Photos from the image-classification dataset "dataset" in the GitHub repository ChaitanyaGidwani/F1. Its 3 classes are: damp, dry, wet.

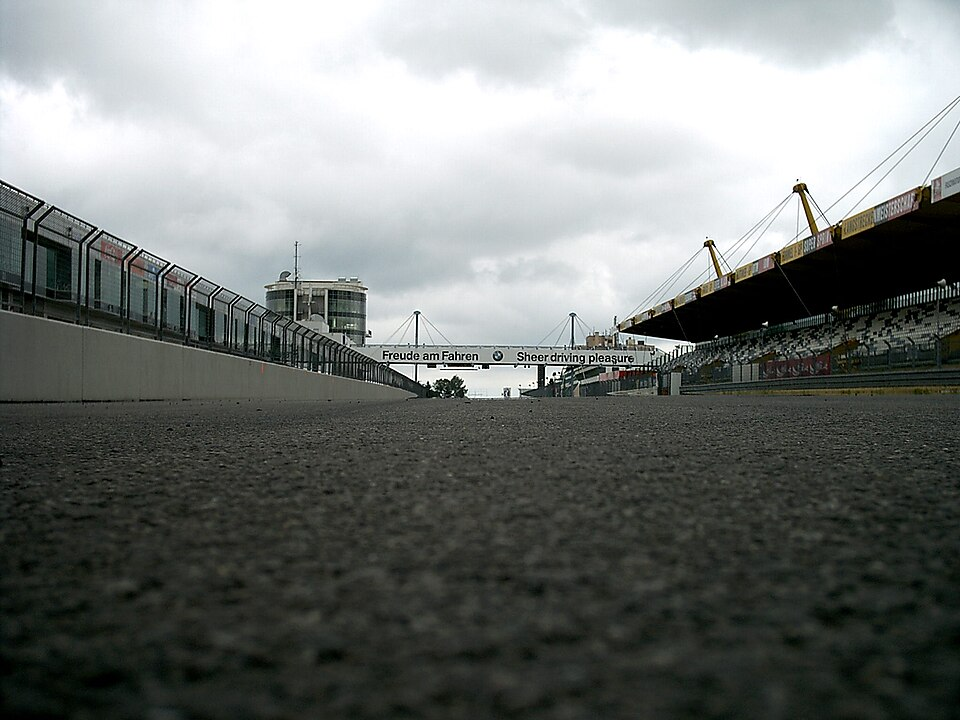
Label: damp

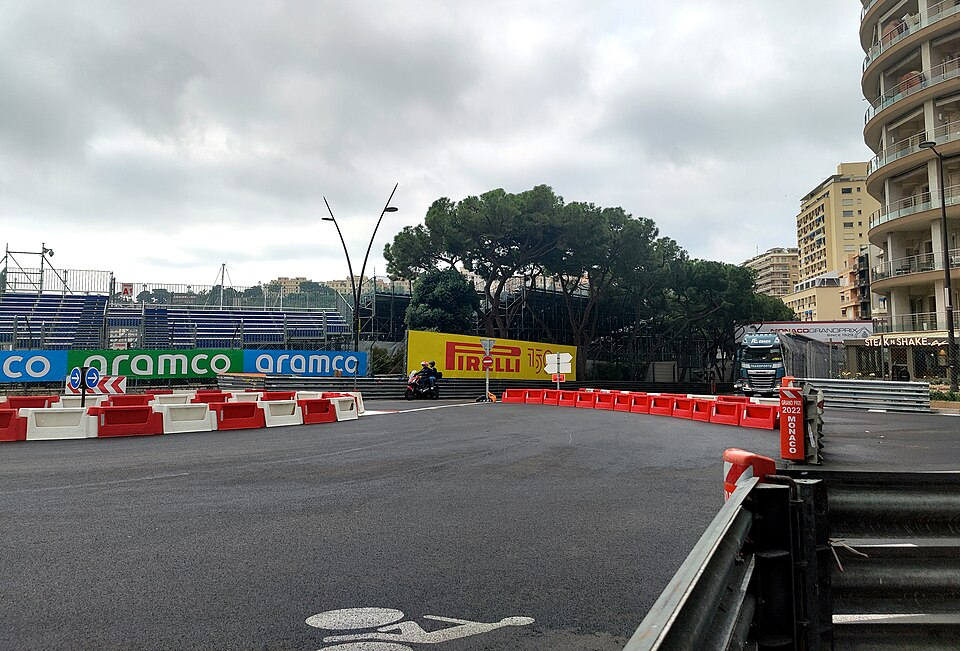
Label: dry

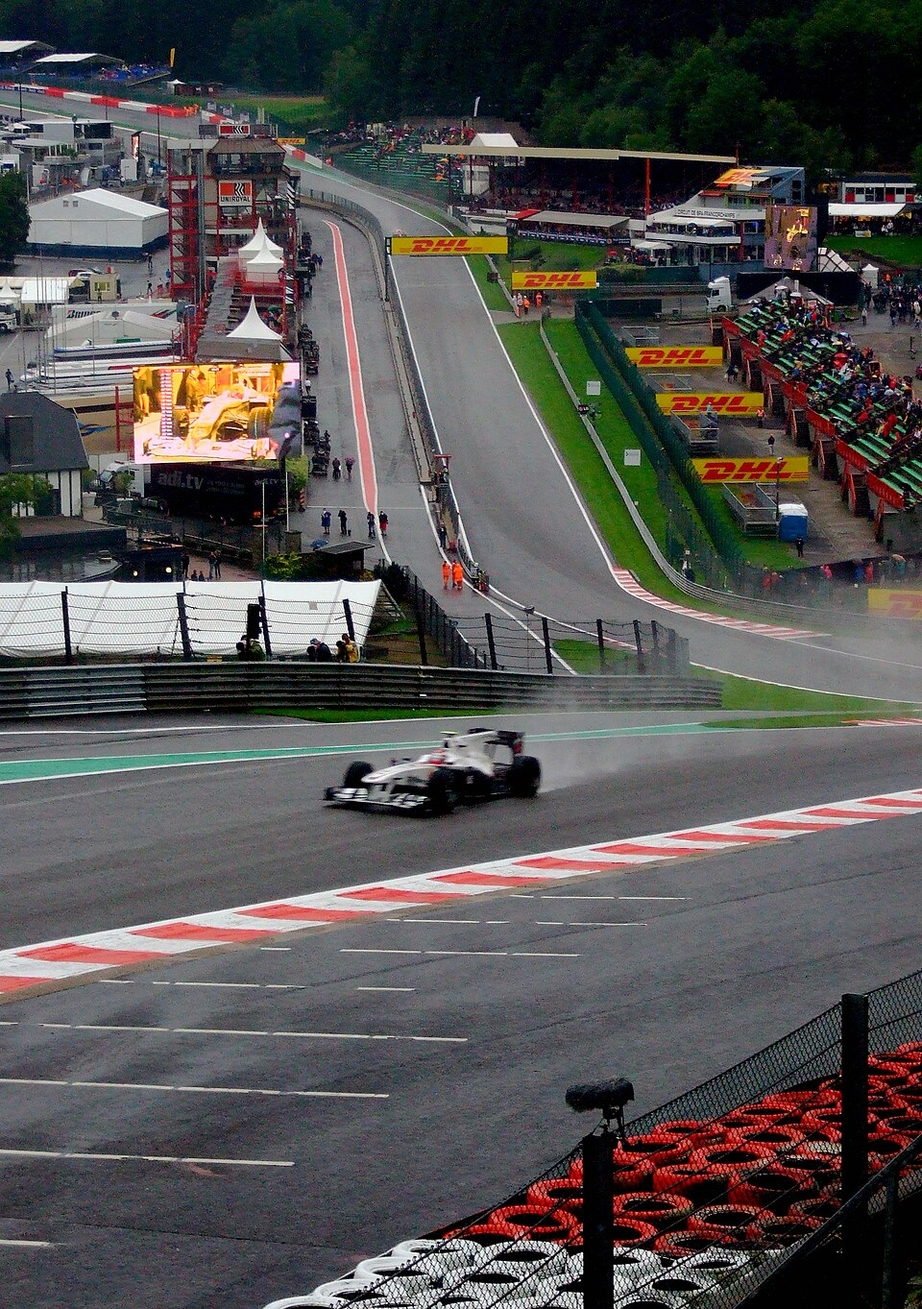
Label: wet

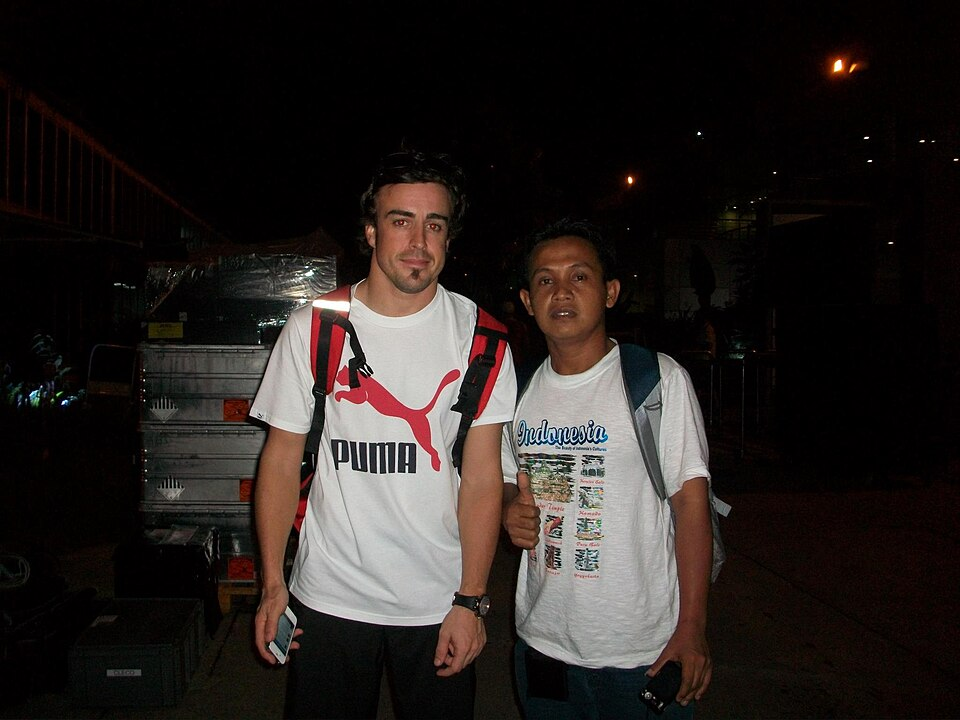
Label: damp

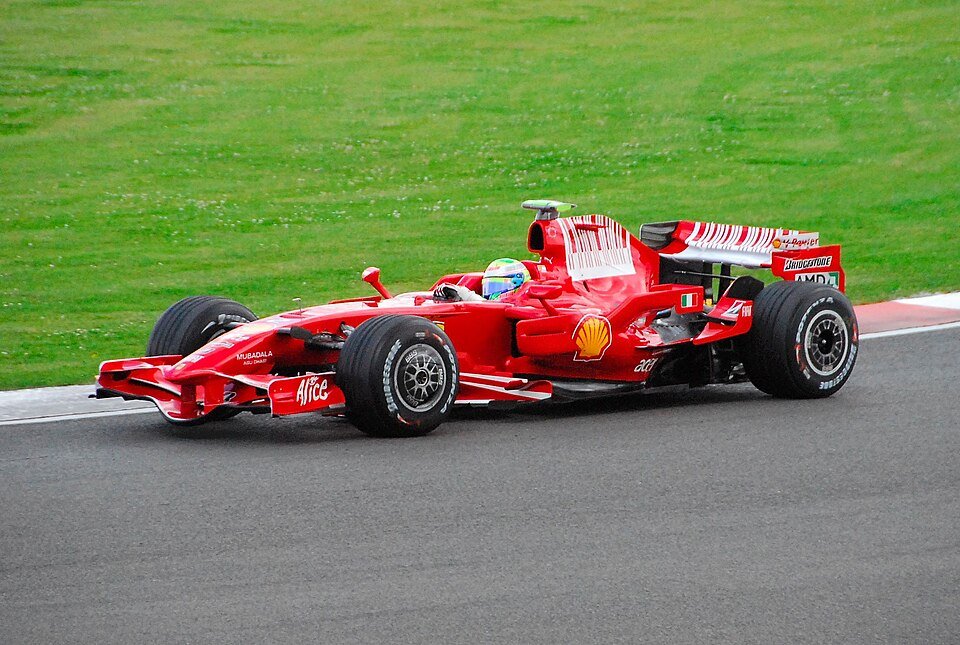
Label: dry

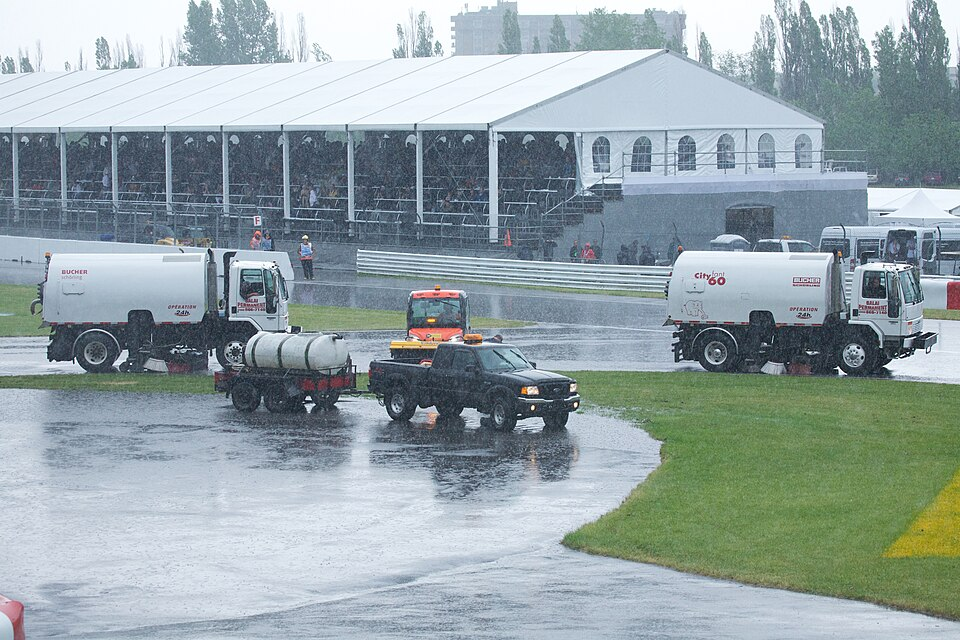
Label: wet
